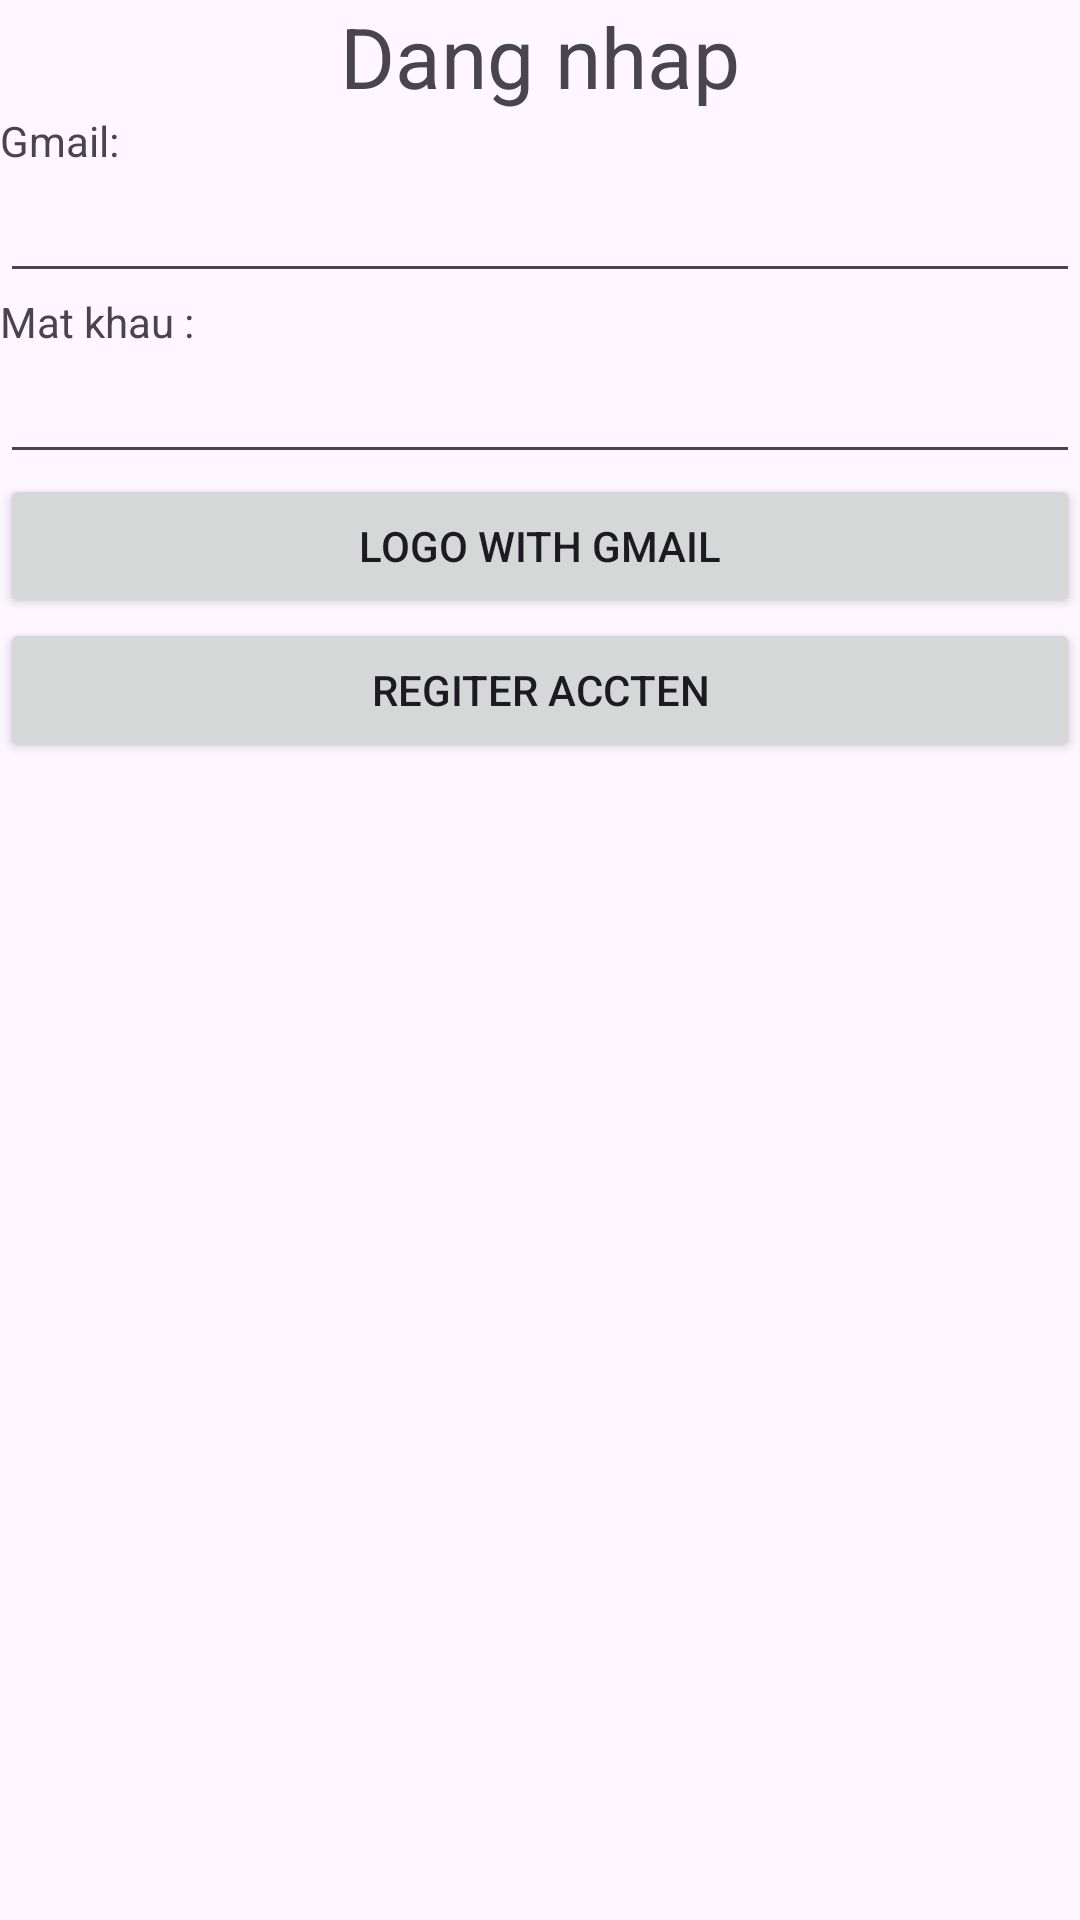

This screen was rendered from an Android layout file. Write that file and the resources it references.
<!-- AndroidManifest.xml: application theme Theme.DemoLoin -->
<!-- res/layout/activity_loin.xml -->
<?xml version="1.0" encoding="utf-8"?>
<LinearLayout xmlns:android="http://schemas.android.com/apk/res/android"
    xmlns:app="http://schemas.android.com/apk/res-auto"
    xmlns:tools="http://schemas.android.com/tools"
    android:id="@+id/main"
    android:layout_width="match_parent"
    android:layout_height="match_parent"
    android:orientation="vertical"
    tools:context=".LoinActivity">
    <TextView
        android:layout_width="match_parent"
        android:layout_height="wrap_content"
        android:text="Dang nhap"
        android:textSize="28sp"
        android:gravity="center"
        />
    <TextView
        android:layout_width="match_parent"
        android:layout_height="wrap_content"
        android:text="Gmail:"
        />
    <EditText
        android:layout_width="match_parent"
        android:layout_height="wrap_content"
        android:id="@+id/edGmail"
        />
    <TextView
        android:layout_width="match_parent"
        android:layout_height="wrap_content"
        android:text="Mat khau :"
        />
    <EditText
        android:layout_width="match_parent"
        android:layout_height="wrap_content"
        android:id="@+id/edpass"
        />
    <Button
        android:layout_width="match_parent"
        android:layout_height="wrap_content"
        android:text="Logo with Gmail"
        android:id="@+id/bitGmail"
        />
    <Button
        android:layout_width="match_parent"
        android:layout_height="wrap_content"
        android:text="Regiter Accten"
        android:id="@+id/butsig"
        />



</LinearLayout>
<!-- resources referenced by this layout -->
<resources>
  <style name="Theme.DemoLoin" parent="Base.Theme.DemoLoin" />
  <style name="Base.Theme.DemoLoin" parent="Theme.Material3.DayNight.NoActionBar">
          
          
      </style>
</resources>
